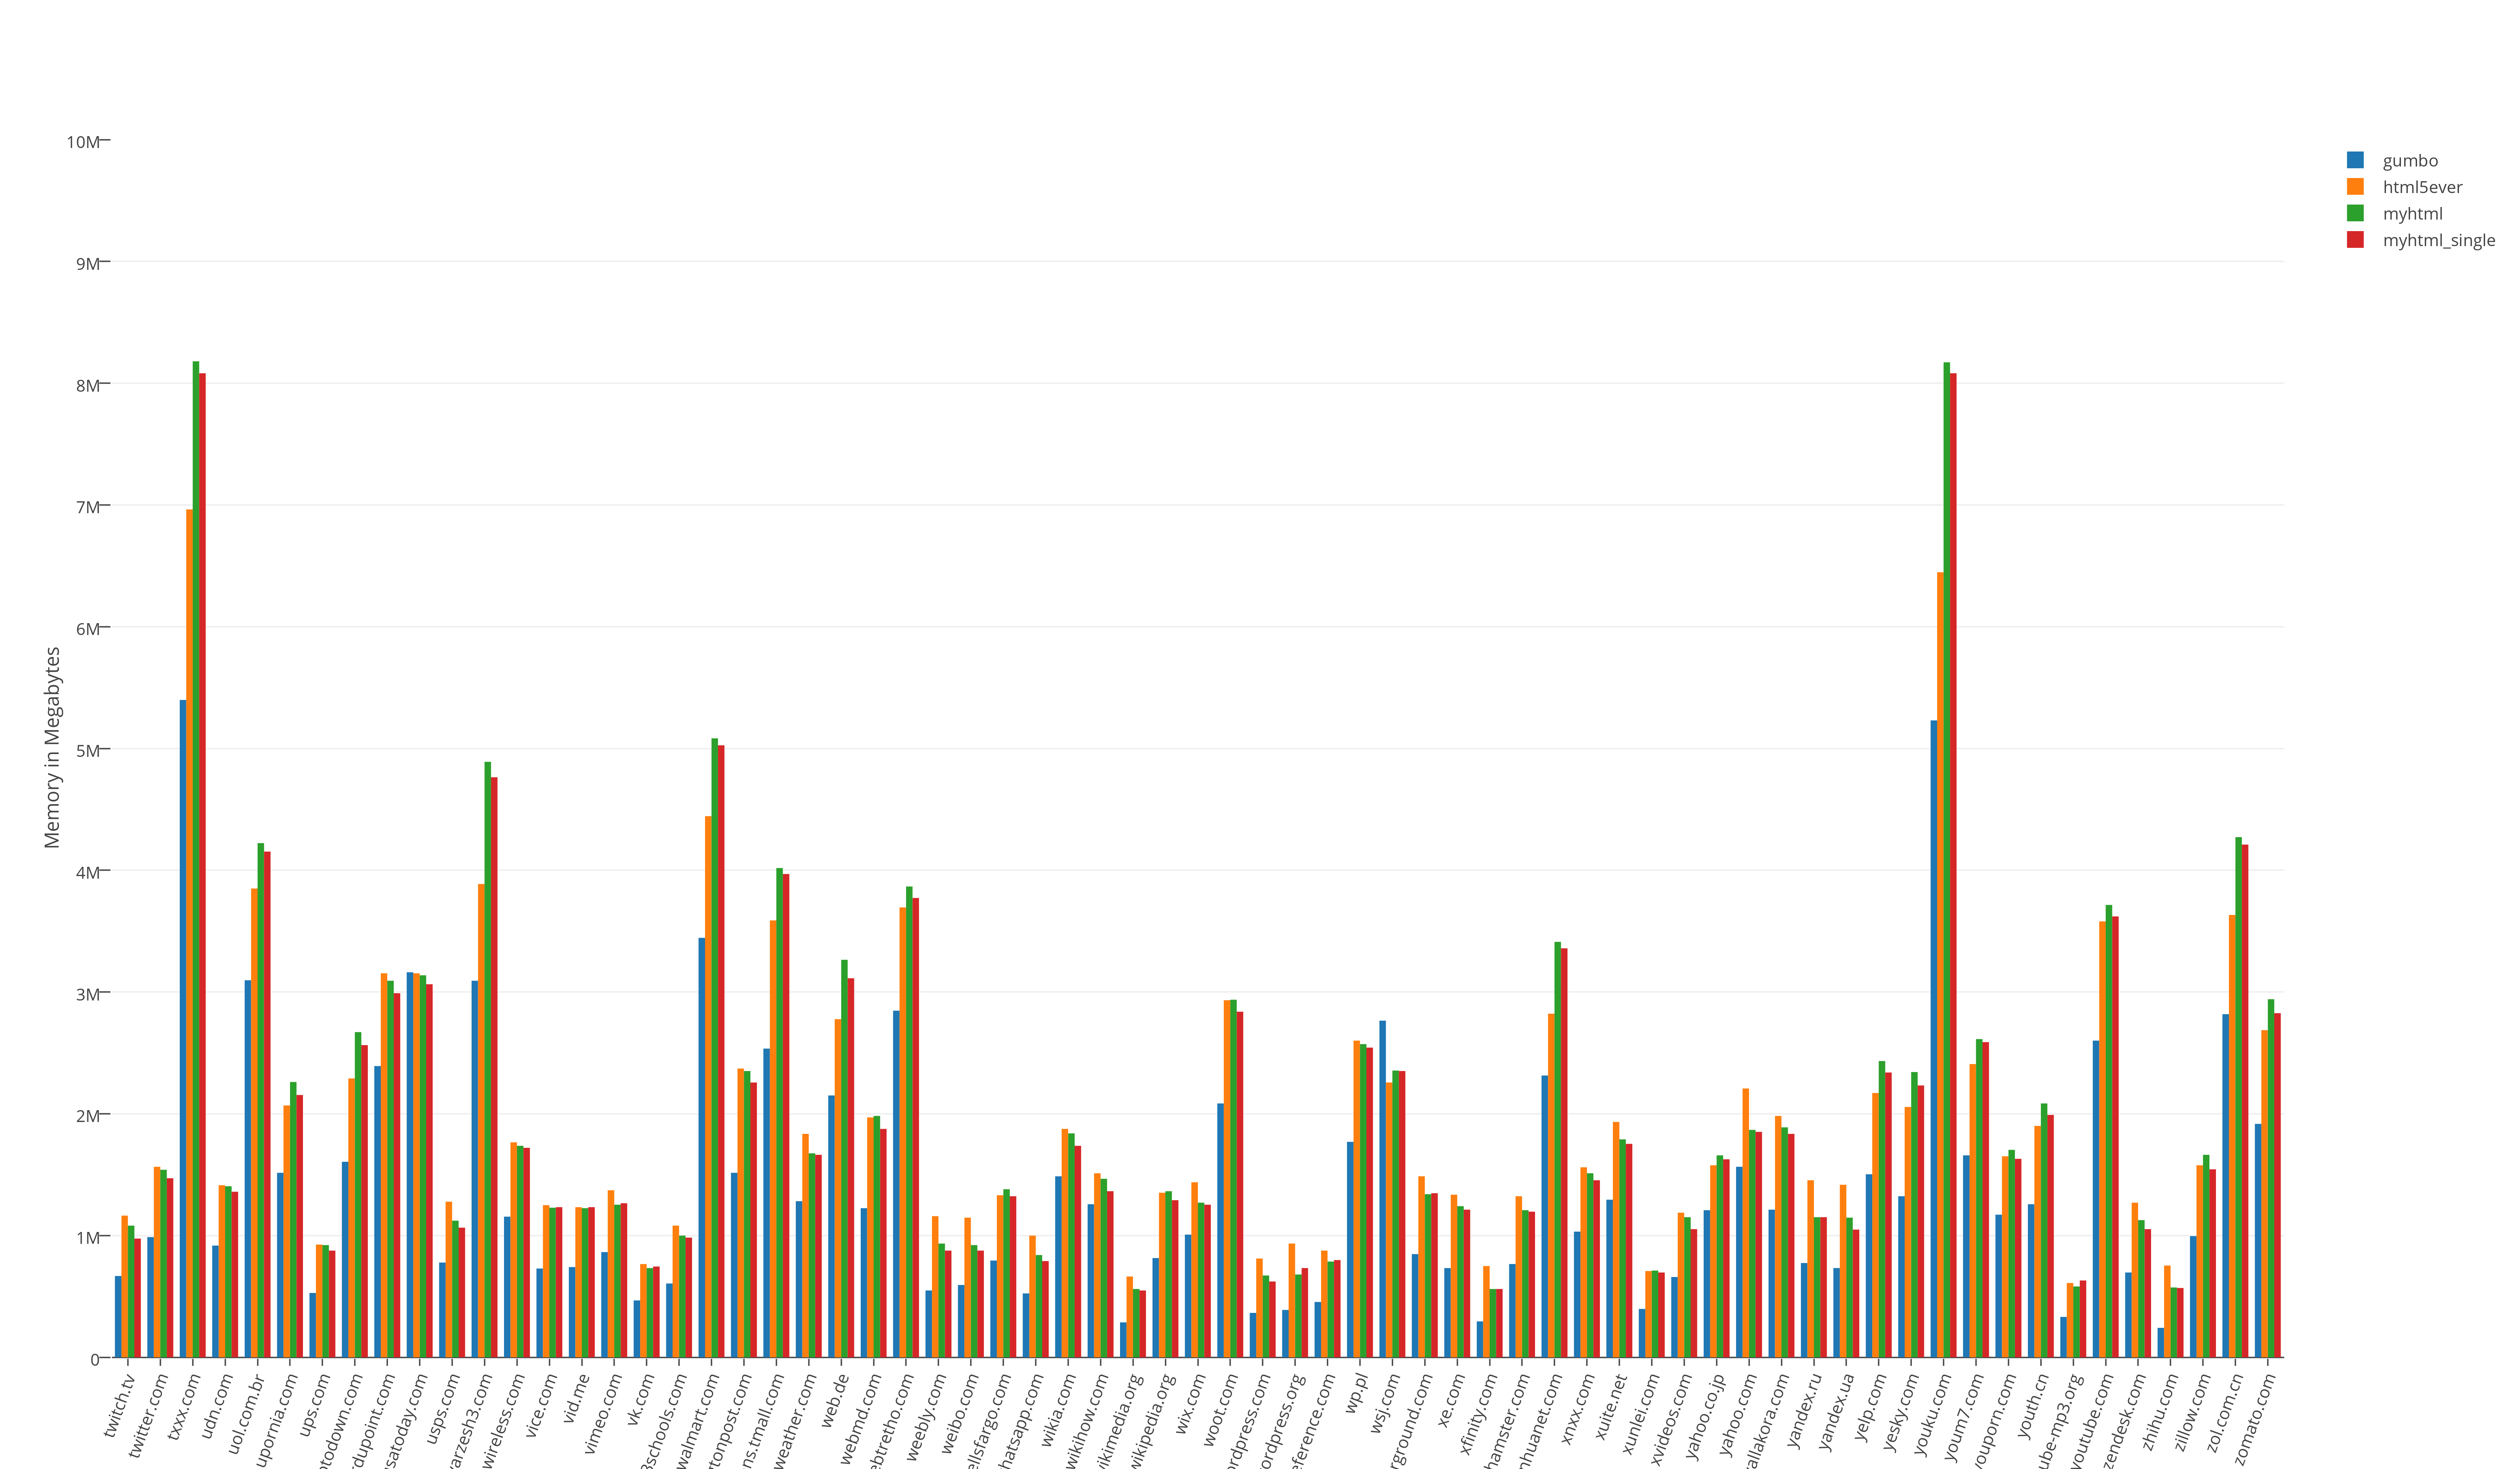

The file beside this chart, header and first rows:
name; gumbo; html5ever; myhtml; myhtml_single
twitch.tv; 667648; 1163264; 1081344; 974848
twitter.com; 987136; 1564672; 1540096; 1470464
txxx.com; 5398528; 6963200; 8179712; 8081408
udn.com; 917504; 1413120; 1404928; 1359872
uol.com.br; 3096576; 3850240; 4222976; 4153344
upornia.com; 1515520; 2068480; 2260992; 2154496
ups.com; 528384; 925696; 921600; 876544
uptodown.com; 1605632; 2289664; 2670592; 2564096
urdupoint.com; 2392064; 3153920; 3092480; 2990080
usatoday.com; 3162112; 3153920; 3137536; 3063808
usps.com; 778240; 1277952; 1122304; 1064960
varzesh3.com; 3092480; 3887104; 4890624; 4763648
verizonwireless.com; 1155072; 1765376; 1736704; 1720320
vice.com; 729088; 1249280; 1228800; 1232896
vid.me; 741376; 1232896; 1224704; 1232896
vimeo.com; 864256; 1372160; 1253376; 1265664
vk.com; 466944; 765952; 733184; 745472
w3schools.com; 606208; 1081344; 999424; 983040
walmart.com; 3444736; 4444160; 5083136; 5025792
washingtonpost.com; 1515520; 2371584; 2351104; 2256896
watsons.tmall.com; 2535424; 3588096; 4018176; 3969024
weather.com; 1282048; 1835008; 1675264; 1662976
web.de; 2150400; 2777088; 3264512; 3112960
webmd.com; 1224704; 1970176; 1982464; 1875968
webtretho.com; 2846720; 3694592; 3866624; 3772416
weebly.com; 548864; 1159168; 933888; 876544
weibo.com; 593920; 1146880; 921600; 876544
wellsfargo.com; 794624; 1331200; 1380352; 1323008
whatsapp.com; 524288; 999424; 839680; 790528
wikia.com; 1486848; 1875968; 1839104; 1736704
wikihow.com; 1257472; 1511424; 1466368; 1363968
wikimedia.org; 286720; 663552; 561152; 548864
wikipedia.org; 815104; 1351680; 1363968; 1290240
wix.com; 1007616; 1437696; 1269760; 1253376
woot.com; 2084864; 2932736; 2936832; 2838528
wordpress.com; 364544; 811008; 671744; 622592
wordpress.org; 389120; 933888; 679936; 733184
wordreference.com; 454656; 876544; 786432; 798720
wp.pl; 1769472; 2600960; 2572288; 2543616
wsj.com; 2764800; 2256896; 2355200; 2351104
wunderground.com; 847872; 1486848; 1339392; 1347584
xe.com; 733184; 1335296; 1241088; 1212416
xfinity.com; 294912; 749568; 561152; 561152
xhamster.com; 765952; 1323008; 1208320; 1196032
xinhuanet.com; 2314240; 2822144; 3411968; 3358720
xnxx.com; 1032192; 1560576; 1511424; 1454080
xuite.net; 1294336; 1933312; 1789952; 1753088
xunlei.com; 397312; 708608; 712704; 696320
xvideos.com; 659456; 1187840; 1150976; 1052672
yahoo.co.jp; 1208320; 1576960; 1658880; 1626112
yahoo.com; 1564672; 2207744; 1867776; 1851392
yallakora.com; 1212416; 1982464; 1888256; 1835008
yandex.ru; 774144; 1454080; 1150976; 1150976
yandex.ua; 733184; 1417216; 1146880; 1048576
yelp.com; 1503232; 2170880; 2433024; 2338816
yesky.com; 1323008; 2056192; 2342912; 2232320
youku.com; 5230592; 6447104; 8171520; 8081408
youm7.com; 1658880; 2408448; 2613248; 2588672
youporn.com; 1171456; 1650688; 1703936; 1630208
youth.cn; 1257472; 1900544; 2084864; 1990656
... 7 more rows
